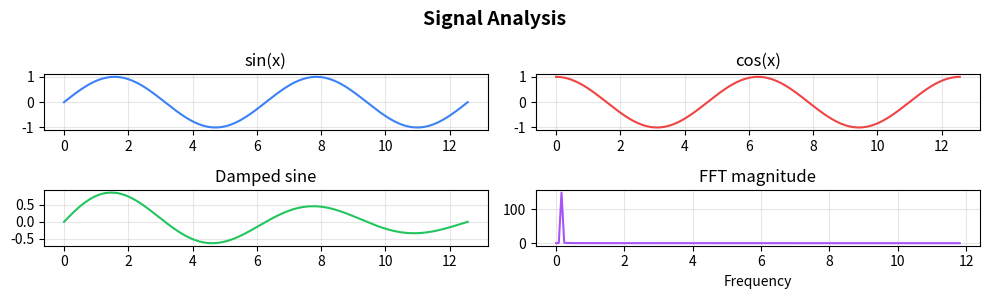

The matplotlib source for this figure:
import matplotlib
matplotlib.use("agg")
import matplotlib.pyplot as plt
import numpy as np

x = np.linspace(0, 4 * np.pi, 300)
fig, axes = plt.subplots(2, 2, figsize=(10, 3))

axes[0, 0].plot(x, np.sin(x), color="#3b82f6")
axes[0, 0].set_title("sin(x)")
axes[0, 0].grid(True, alpha=0.3)

axes[0, 1].plot(x, np.cos(x), color="#ef4444")
axes[0, 1].set_title("cos(x)")
axes[0, 1].grid(True, alpha=0.3)

axes[1, 0].plot(x, np.sin(x) * np.exp(-x / 10), color="#22c55e")
axes[1, 0].set_title("Damped sine")
axes[1, 0].grid(True, alpha=0.3)

fft_vals = np.abs(np.fft.fft(np.sin(x)))[:len(x)//2]
freqs = np.fft.fftfreq(len(x), d=(x[1] - x[0]))[:len(x)//2]
axes[1, 1].plot(freqs, fft_vals, color="#a855f7")
axes[1, 1].set_title("FFT magnitude")
axes[1, 1].set_xlabel("Frequency")
axes[1, 1].grid(True, alpha=0.3)

fig.suptitle("Signal Analysis", fontsize=14, fontweight="bold")
fig.tight_layout()
fig
